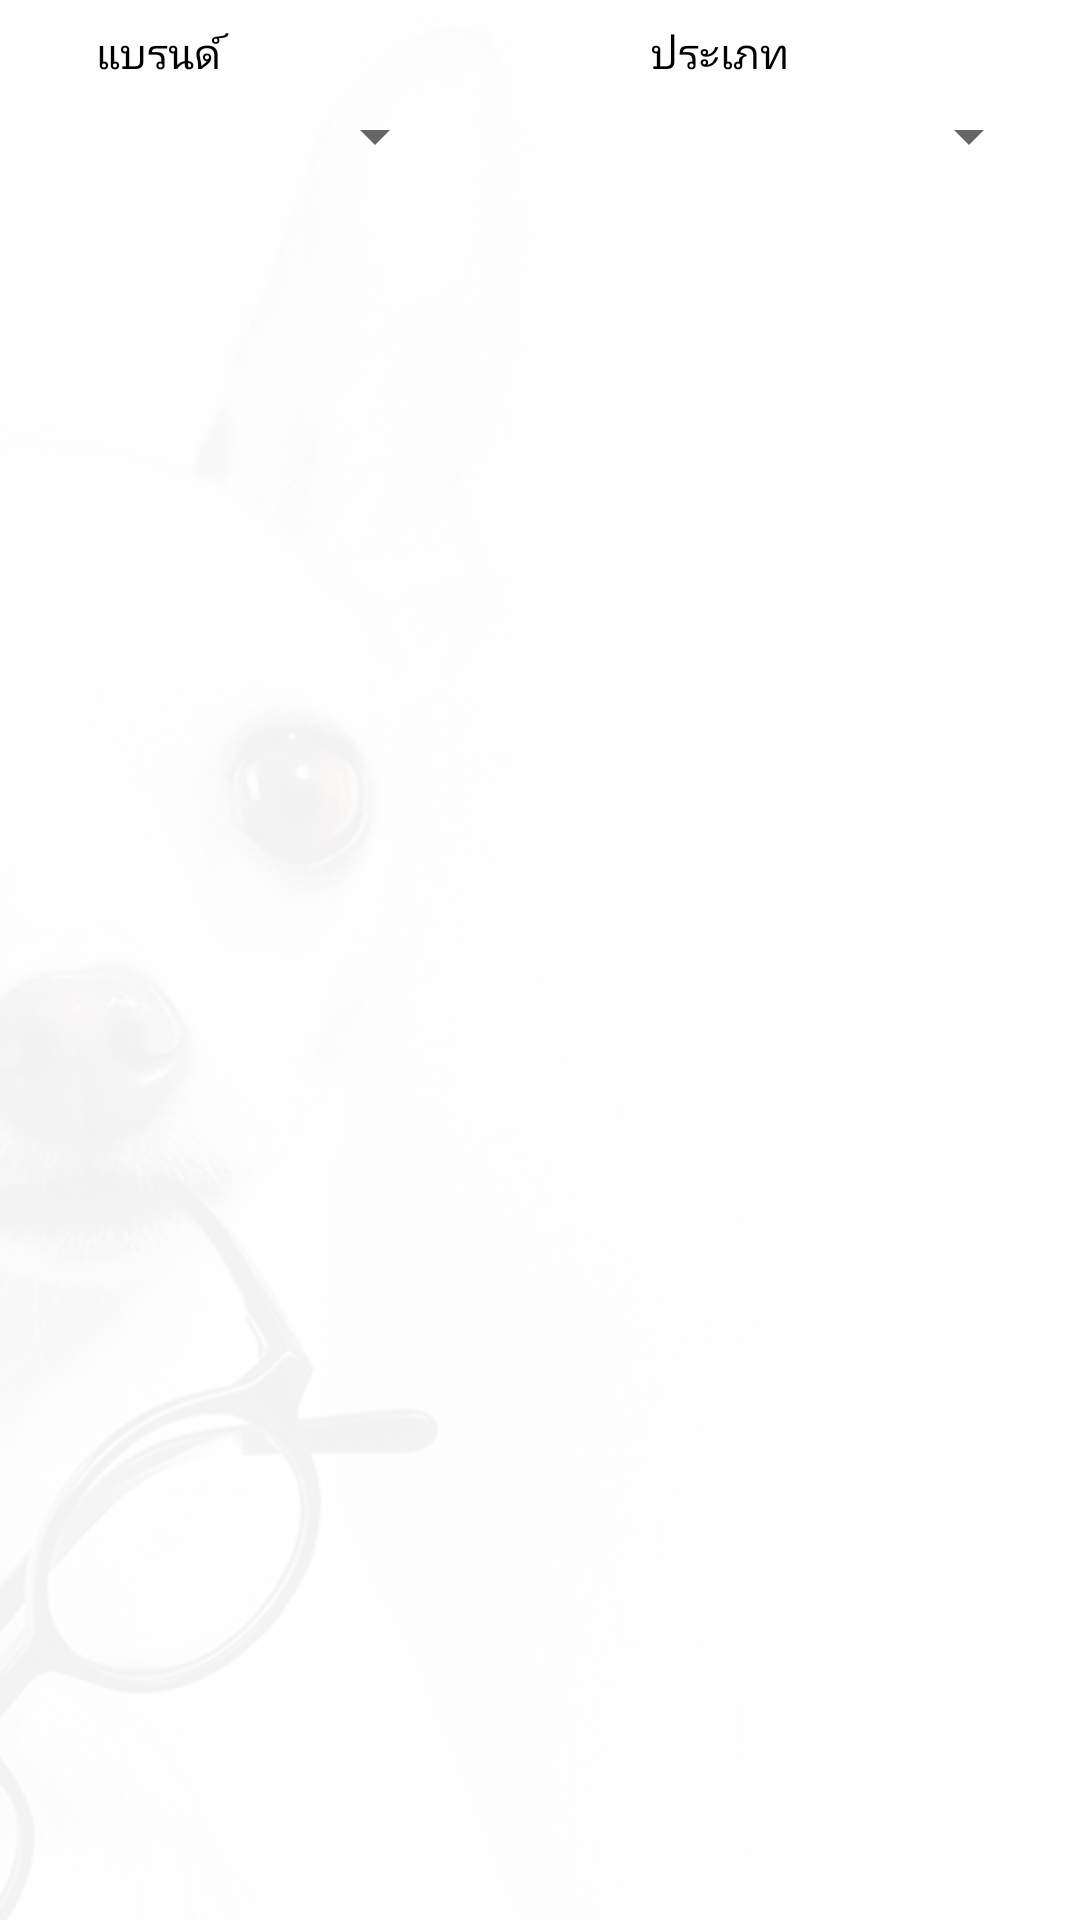

The Android layout XML behind this screen, and the referenced resources:
<!-- AndroidManifest.xml: application theme Theme.GOglasses -->
<!-- res/layout/fragment_review.xml -->
<?xml version="1.0" encoding="utf-8"?>
<FrameLayout xmlns:android="http://schemas.android.com/apk/res/android"
    xmlns:app="http://schemas.android.com/apk/res-auto"
    xmlns:tools="http://schemas.android.com/tools"
    android:layout_width="match_parent"
    android:layout_height="match_parent"
    tools:context=".ShopFragment"
    android:background="@drawable/bg">


    <androidx.constraintlayout.widget.ConstraintLayout
        android:layout_width="match_parent"
        android:layout_height="match_parent">

        <TextView
            android:id="@+id/textView18"
            android:layout_width="wrap_content"
            android:layout_height="wrap_content"
            android:layout_marginStart="32dp"
            android:layout_marginLeft="32dp"
            android:layout_marginTop="8dp"
            android:text="แบรนด์ "
            android:textColor="@color/black"
            app:layout_constraintStart_toStartOf="parent"
            app:layout_constraintTop_toTopOf="parent" />

        <TextView
            android:id="@+id/textView21"
            android:layout_width="wrap_content"
            android:layout_height="wrap_content"
            android:layout_marginStart="140dp"
            android:layout_marginLeft="140dp"
            android:layout_marginTop="8dp"
            android:text="ประเภท"
            android:textColor="@color/black"
            app:layout_constraintStart_toEndOf="@+id/textView18"
            app:layout_constraintTop_toTopOf="parent" />

        <Spinner
            android:id="@+id/spinreviewband"
            android:layout_width="117dp"
            android:layout_height="20dp"
            android:layout_marginStart="32dp"
            android:layout_marginLeft="32dp"
            android:layout_marginTop="8dp"
            app:layout_constraintStart_toStartOf="parent"
            app:layout_constraintTop_toBottomOf="@+id/textView18" />

        <Spinner
            android:id="@+id/spinrevIewtype"
            android:layout_width="150dp"
            android:layout_height="20dp"
            android:layout_marginStart="120dp"
            android:layout_marginLeft="120dp"
            android:layout_marginTop="8dp"
            app:layout_constraintStart_toEndOf="@+id/textView18"
            app:layout_constraintTop_toBottomOf="@+id/textView18" />

        <androidx.recyclerview.widget.RecyclerView
            android:id="@+id/recyclerViewReview"
            android:layout_width="match_parent"
            android:layout_height="0dp"
            android:layout_marginBottom="40dp"
            android:scrollbars="vertical"
            app:layoutManager="androidx.recyclerview.widget.GridLayoutManager"
            app:layout_constraintBottom_toBottomOf="parent"
            app:layout_constraintEnd_toEndOf="parent"
            app:layout_constraintHorizontal_bias="0.0"
            app:layout_constraintStart_toStartOf="parent"
            app:layout_constraintTop_toBottomOf="@+id/spinreviewband"
            app:spanCount="1" />


    </androidx.constraintlayout.widget.ConstraintLayout>

</FrameLayout>
<!-- resources referenced by this layout -->
<resources>
  <color name="black">#FF000000</color>
  <!-- drawable bg (drawable) -->
  <?xml version="1.0" encoding="utf-8"?>
  <bitmap xmlns:android="http://schemas.android.com/apk/res/android"
      android:src="@drawable/c4" android:alpha="0.05"/>
  <style name="Theme.GOglasses" parent="Theme.MaterialComponents.DayNight.DarkActionBar">
          
          <item name="colorPrimary">@color/purple_500</item>
          <item name="colorPrimaryVariant">@color/purple_700</item>
          <item name="colorOnPrimary">@color/white</item>
          
          <item name="colorSecondary">@color/teal_200</item>
          <item name="colorSecondaryVariant">@color/teal_700</item>
          <item name="colorOnSecondary">@color/black</item>
          
          <item name="android:statusBarColor" tools:targetApi="l">?attr/colorPrimaryVariant</item>
          
          <item name="windowActionModeOverlay">true</item>
          <item name="actionModeStyle">@style/Widget.App.ActionMode</item>
          <item name="actionModeCloseDrawable">@drawable/ic_baseline_arrow_back_ios_24</item>
          <item name="actionBarTheme">@style/ThemeOverlay.MaterialComponents.Dark.ActionBar</item>
      </style>
  <!-- drawable c4: jpg bitmap (drawable, 47010 bytes) -->
  <color name="purple_500">#FF6200EE</color>
  <color name="purple_700">#FF3700B3</color>
  <color name="white">#FFFFFFFF</color>
  <color name="teal_200">#FF03DAC5</color>
  <color name="teal_700">#FF018786</color>
  <style name="Widget.App.ActionMode" parent="Widget.AppCompat.ActionMode">
          <item name="titleTextStyle">?attr/textAppearanceHeadline6</item>
          <item name="subtitleTextStyle">?attr/textAppearanceSubtitle1</item>
          <item name="background">@color/material_grey_900</item>
      </style>
</resources>
